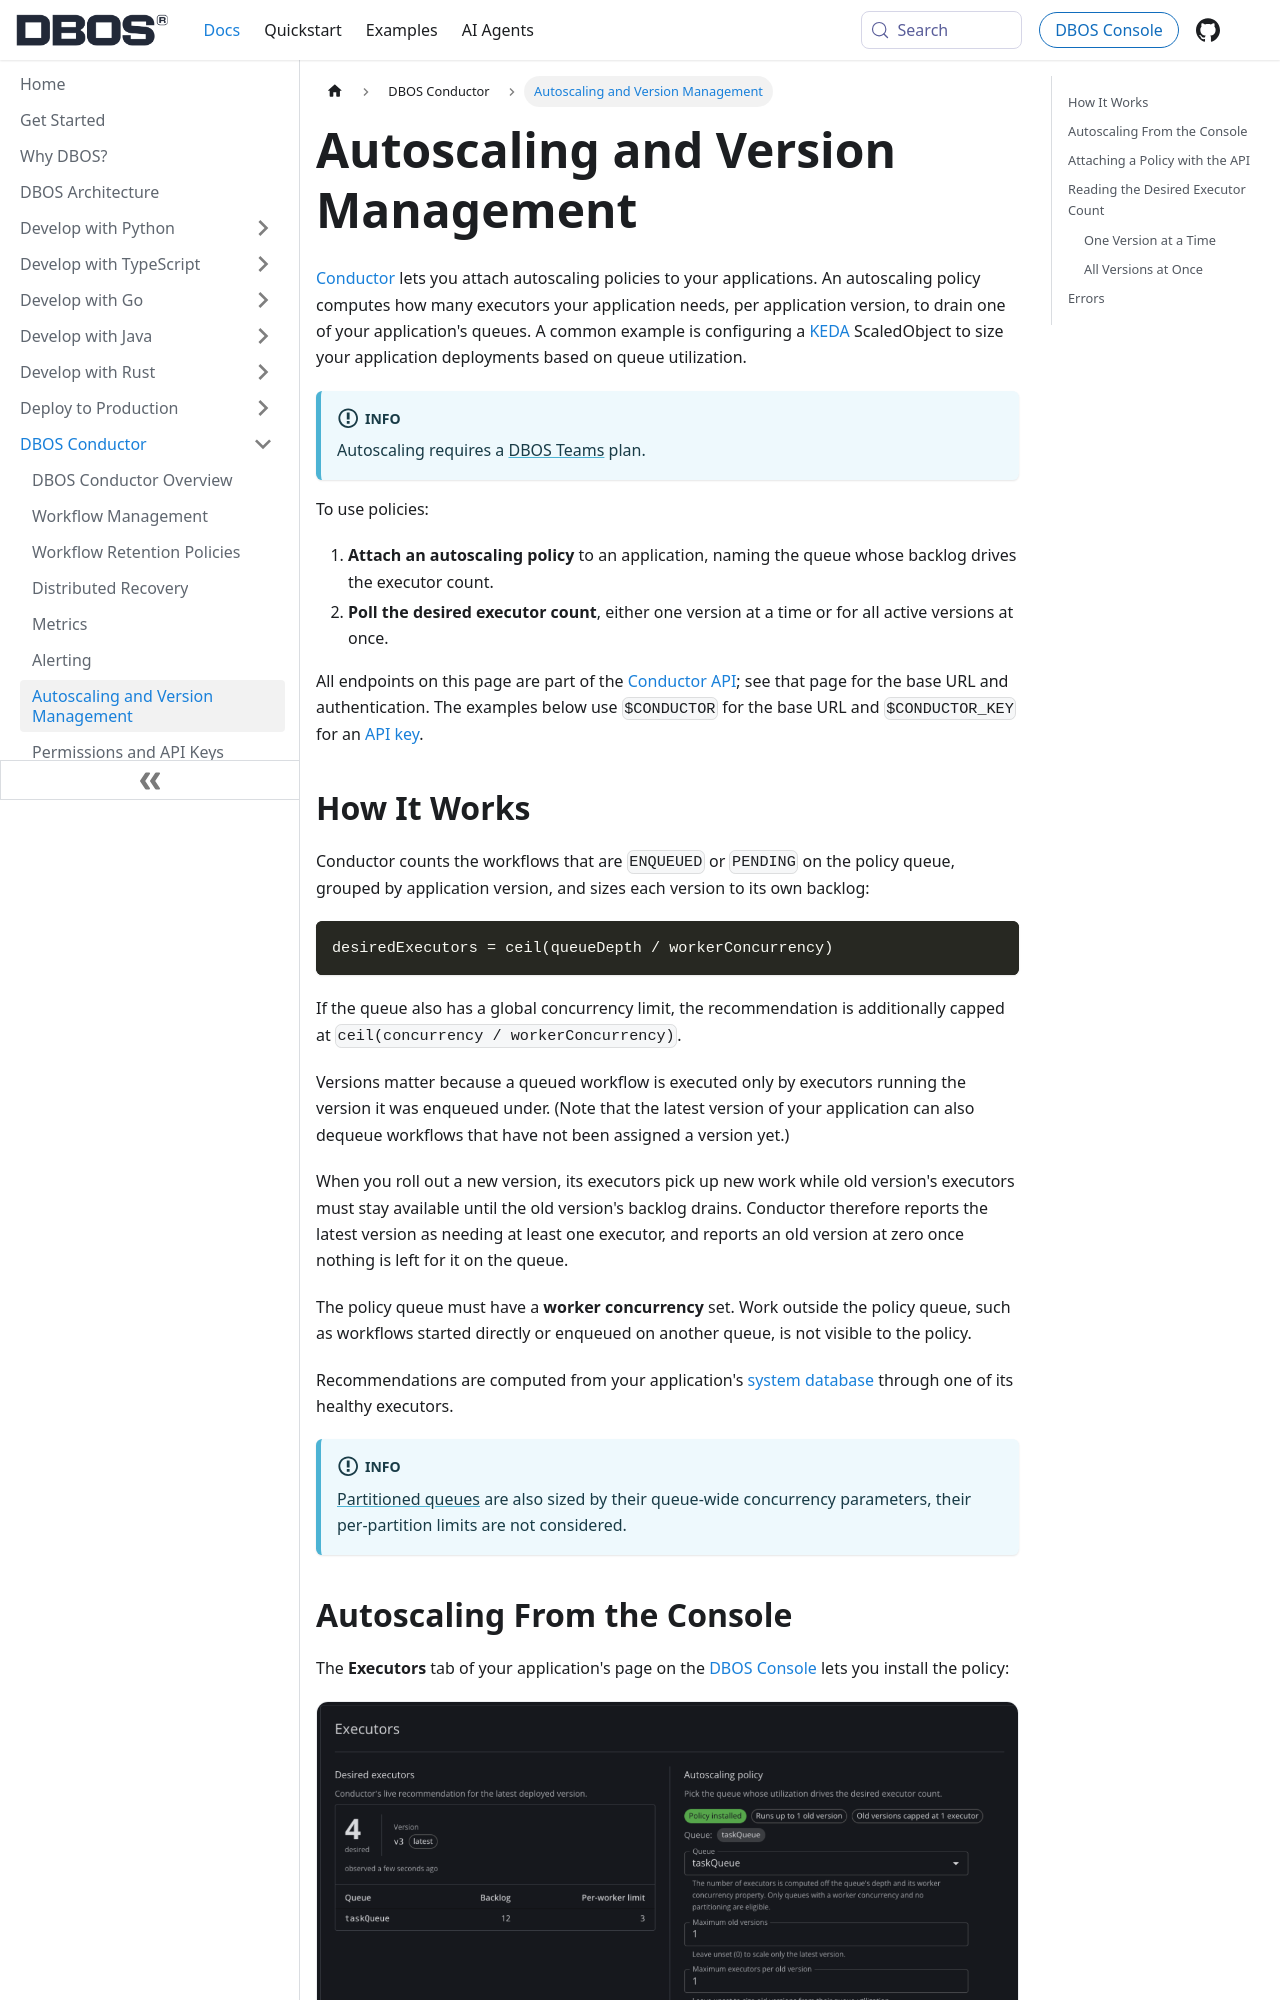

repository: dbos-inc/dbos-docs · page: conductor/autoscaling.html · generator: docusaurus

---
sidebar_position: 60
title: Autoscaling and Version Management
toc_max_heading_level: 3
---

[Conductor](./overview.md) lets you attach autoscaling policies to your applications. An autoscaling policy computes how many executors your application needs, per application version, to drain one of your application's queues. A common example is configuring a [KEDA](https://keda.sh/) ScaledObject to size your application deployments based on queue utilization.

:::info
Autoscaling requires a [DBOS Teams](https://www.dbos.dev/dbos-pricing) plan.
:::

To use policies:

1. **Attach an autoscaling policy** to an application, naming the queue whose backlog drives the executor count.
2. **Poll the desired executor count**, either one version at a time or for all active versions at once.

All endpoints on this page are part of the [Conductor API](./reference/conductor-api.md); see that page for the base URL and authentication.
The examples below use `$CONDUCTOR` for the base URL and `$CONDUCTOR_KEY` for an [API key](./permissions.md).
